Image classification data set "data" (Tharunya07/PCB-Defect-Detection on GitHub). Class labels (7): missing hole, mouse bite, normal, open circuit, short circuit, spur, spurious copper.

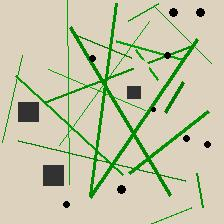
Label: mouse bite

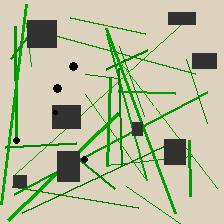
Label: missing hole

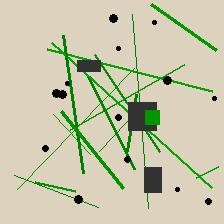
Label: spurious copper

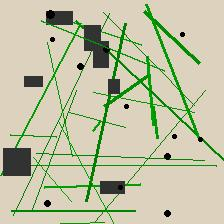
Label: short circuit

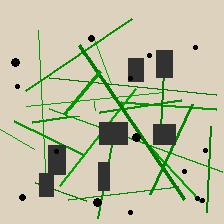
Label: open circuit

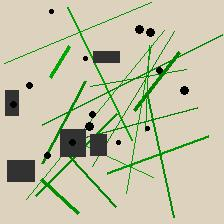
Label: normal
